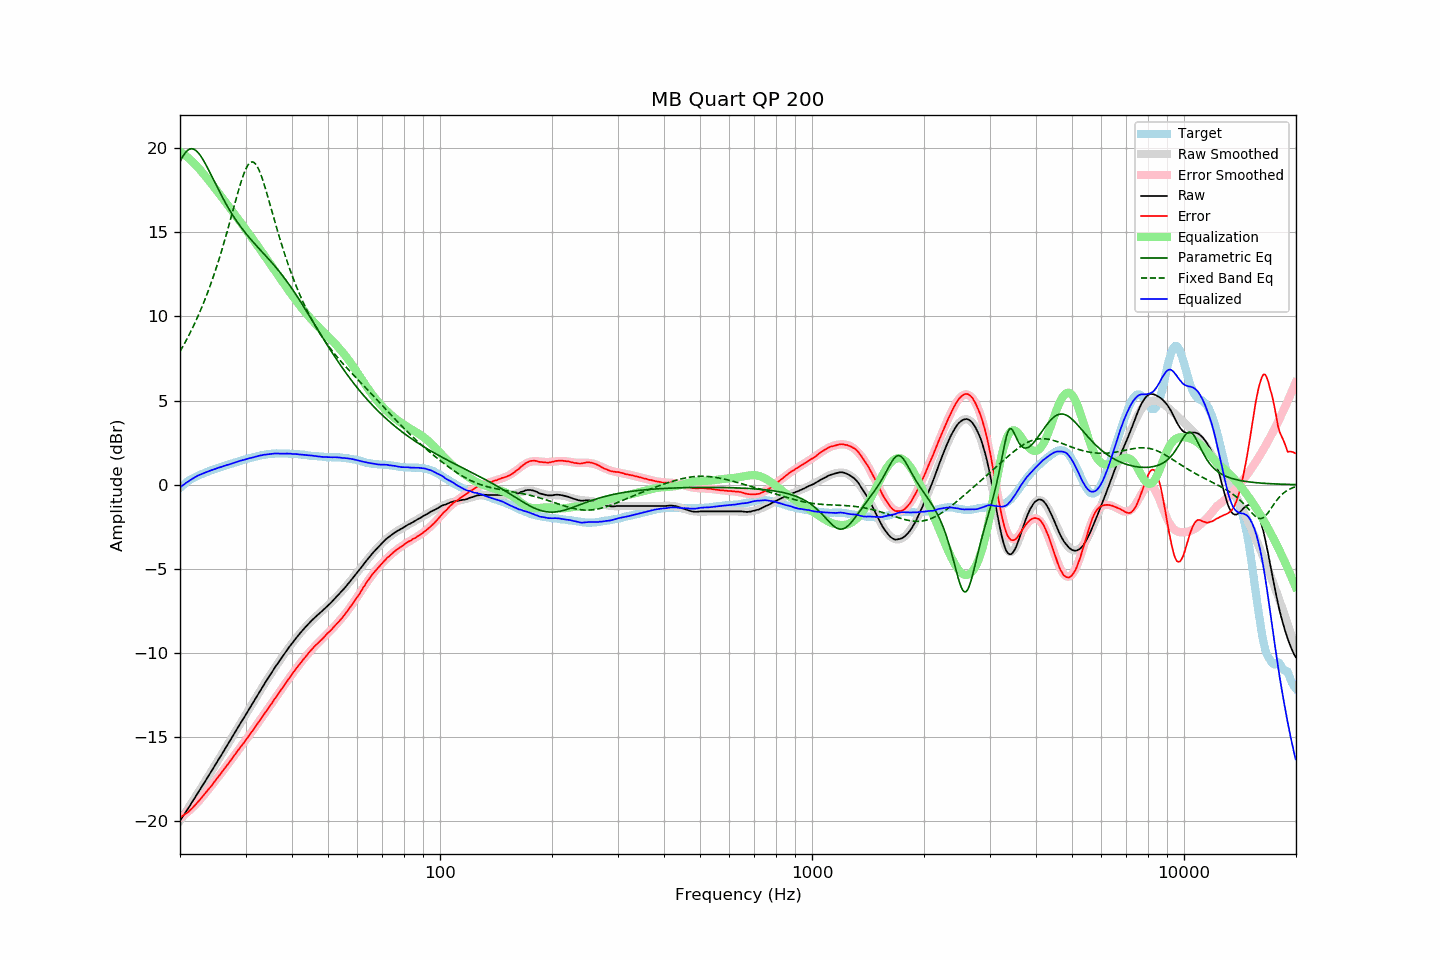

Data behind this chart, as committed beside it:
frequency, raw, error, smoothed, error_smoothed, equalization, parametric_eq, fixed_band_eq, equalized_raw, equalized_smoothed, target
20.00, -19.98, -19.78, -19.98, -19.81, 19.81, 19.19, 7.92, -0.16, -0.17, -0.19
20.20, -19.84, -19.73, -19.84, -19.74, 19.74, 19.38, 8.08, -0.09, -0.09, -0.10
20.40, -19.68, -19.66, -19.69, -19.67, 19.67, 19.55, 8.25, -0.01, -0.02, -0.02
20.61, -19.55, -19.59, -19.54, -19.60, 19.60, 19.70, 8.43, 0.05, 0.05, 0.04
20.81, -19.39, -19.53, -19.40, -19.52, 19.52, 19.81, 8.60, 0.12, 0.12, 0.14
21.02, -19.26, -19.47, -19.25, -19.44, 19.44, 19.90, 8.79, 0.18, 0.19, 0.22
21.23, -19.11, -19.38, -19.10, -19.35, 19.35, 19.95, 8.97, 0.25, 0.25, 0.28
21.44, -18.95, -19.29, -18.95, -19.27, 19.27, 19.97, 9.16, 0.31, 0.31, 0.34
21.66, -18.81, -19.19, -18.80, -19.18, 19.18, 19.96, 9.36, 0.37, 0.37, 0.38
21.87, -18.65, -19.09, -18.65, -19.08, 19.08, 19.92, 9.56, 0.43, 0.43, 0.44
22.09, -18.50, -18.99, -18.50, -18.98, 18.98, 19.86, 9.77, 0.48, 0.48, 0.49
22.31, -18.34, -18.88, -18.35, -18.88, 18.88, 19.77, 9.98, 0.54, 0.53, 0.54
22.54, -18.20, -18.77, -18.20, -18.78, 18.78, 19.65, 10.20, 0.58, 0.58, 0.57
22.76, -18.04, -18.66, -18.05, -18.66, 18.66, 19.52, 10.42, 0.62, 0.62, 0.62
22.99, -17.90, -18.54, -17.89, -18.55, 18.55, 19.38, 10.65, 0.65, 0.66, 0.65
23.22, -17.74, -18.42, -17.74, -18.43, 18.43, 19.21, 10.89, 0.70, 0.70, 0.69
23.45, -17.59, -18.31, -17.58, -18.32, 18.32, 19.04, 11.13, 0.73, 0.73, 0.73
23.69, -17.43, -18.19, -17.43, -18.20, 18.20, 18.86, 11.38, 0.77, 0.77, 0.76
23.92, -17.27, -18.08, -17.27, -18.08, 18.08, 18.68, 11.63, 0.81, 0.81, 0.81
24.16, -17.11, -17.97, -17.12, -17.96, 17.96, 18.49, 11.89, 0.84, 0.84, 0.86
24.40, -16.96, -17.85, -16.96, -17.84, 17.84, 18.29, 12.16, 0.87, 0.87, 0.89
24.65, -16.81, -17.71, -16.81, -17.72, 17.72, 18.10, 12.44, 0.91, 0.91, 0.91
24.89, -16.65, -17.59, -16.65, -17.59, 17.59, 17.91, 12.73, 0.94, 0.94, 0.94
25.14, -16.49, -17.47, -16.50, -17.47, 17.47, 17.71, 13.02, 0.98, 0.98, 0.98
25.39, -16.33, -17.34, -16.34, -17.35, 17.35, 17.52, 13.32, 1.01, 1.01, 1.01
25.65, -16.19, -17.23, -16.18, -17.22, 17.22, 17.34, 13.63, 1.04, 1.04, 1.05
25.91, -16.03, -17.09, -16.02, -17.10, 17.10, 17.16, 13.94, 1.07, 1.07, 1.06
26.16, -15.86, -16.96, -15.87, -16.97, 16.97, 16.98, 14.26, 1.11, 1.10, 1.10
26.43, -15.71, -16.84, -15.71, -16.84, 16.84, 16.80, 14.59, 1.13, 1.13, 1.13
26.69, -15.55, -16.71, -15.55, -16.71, 16.71, 16.63, 14.93, 1.17, 1.16, 1.17
26.96, -15.40, -16.59, -15.39, -16.58, 16.58, 16.46, 15.27, 1.19, 1.19, 1.19
27.23, -15.24, -16.46, -15.23, -16.46, 16.46, 16.30, 15.62, 1.22, 1.22, 1.22
27.50, -15.08, -16.33, -15.07, -16.33, 16.33, 16.15, 15.97, 1.25, 1.25, 1.26
27.77, -14.91, -16.19, -14.92, -16.20, 16.20, 16.00, 16.32, 1.29, 1.28, 1.28
28.05, -14.76, -16.07, -14.76, -16.07, 16.07, 15.85, 16.68, 1.32, 1.31, 1.32
28.33, -14.60, -15.93, -14.60, -15.94, 15.94, 15.71, 17.02, 1.35, 1.34, 1.34
28.62, -14.44, -15.80, -14.44, -15.81, 15.81, 15.57, 17.36, 1.38, 1.37, 1.36
28.90, -14.28, -15.68, -14.28, -15.69, 15.69, 15.43, 17.69, 1.41, 1.40, 1.41
29.19, -14.13, -15.55, -14.13, -15.56, 15.56, 15.30, 18.01, 1.43, 1.43, 1.43
29.48, -13.96, -15.44, -13.97, -15.43, 15.43, 15.18, 18.30, 1.46, 1.46, 1.48
29.78, -13.82, -15.30, -13.81, -15.30, 15.30, 15.05, 18.56, 1.48, 1.49, 1.49
30.08, -13.66, -15.17, -13.65, -15.17, 15.17, 14.93, 18.78, 1.51, 1.52, 1.51
30.38, -13.50, -15.04, -13.50, -15.04, 15.04, 14.82, 18.96, 1.54, 1.54, 1.54
30.68, -13.34, -14.91, -13.34, -14.91, 14.91, 14.70, 19.09, 1.57, 1.57, 1.58
30.99, -13.19, -14.78, -13.18, -14.78, 14.78, 14.59, 19.17, 1.59, 1.60, 1.60
31.30, -13.03, -14.64, -13.02, -14.64, 14.64, 14.48, 19.19, 1.61, 1.62, 1.62
31.61, -12.87, -14.51, -12.86, -14.51, 14.51, 14.37, 19.16, 1.64, 1.65, 1.65
31.93, -12.71, -14.37, -12.70, -14.37, 14.37, 14.27, 19.07, 1.67, 1.67, 1.66
32.24, -12.54, -14.23, -12.55, -14.24, 14.24, 14.16, 18.92, 1.70, 1.69, 1.69
32.57, -12.39, -14.10, -12.39, -14.10, 14.10, 14.06, 18.74, 1.71, 1.71, 1.71
32.89, -12.22, -13.96, -12.23, -13.97, 13.97, 13.95, 18.51, 1.74, 1.73, 1.74
33.22, -12.08, -13.83, -12.08, -13.83, 13.83, 13.85, 18.25, 1.75, 1.75, 1.76
33.55, -11.91, -13.69, -11.92, -13.69, 13.69, 13.75, 17.96, 1.78, 1.77, 1.78
33.89, -11.77, -13.55, -11.77, -13.55, 13.55, 13.64, 17.65, 1.79, 1.79, 1.79
34.23, -11.62, -13.42, -11.62, -13.42, 13.42, 13.54, 17.33, 1.80, 1.80, 1.81
34.57, -11.47, -13.28, -11.47, -13.28, 13.28, 13.43, 16.99, 1.81, 1.81, 1.82
34.92, -11.32, -13.14, -11.32, -13.14, 13.14, 13.33, 16.66, 1.83, 1.83, 1.83
35.27, -11.17, -13.01, -11.17, -13.01, 13.01, 13.22, 16.32, 1.84, 1.84, 1.84
35.62, -11.03, -12.86, -11.02, -12.87, 12.87, 13.11, 15.98, 1.84, 1.84, 1.84
35.97, -10.87, -12.72, -10.88, -12.73, 12.73, 13.00, 15.64, 1.86, 1.85, 1.85
... 635 more rows
